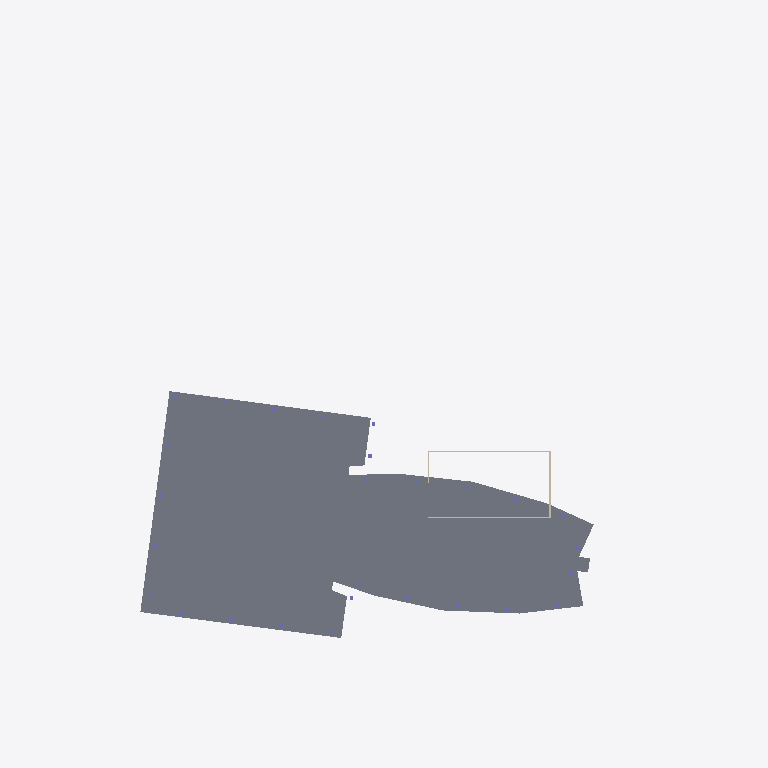
Plan cut of the same IFC building model at storey 'Level 02' (level 9.57 m, cut at 10.97 m), seen from above with north up, elements coloured by IFC class: 1 slab (grey), 1 wall (beige). Cut surfaces are drawn darker.
Extent 127.3 m × 100.5 m × 108.6 m (x, y, z). Storeys (30): B01 at -4.20 m; B02 at 0.00 m; Ground at 0.00 m; Level 01 at 6.00 m; Level 02 at 9.57 m; Level 03 at 13.14 m; Level 04 at 16.71 m; Level 05 at 20.28 m; Level 06 at 23.85 m; Level 07 at 27.42 m; Level 08 at 30.98 m; Level 09 at 34.55 m; Level 10 at 38.12 m; Level 11 at 41.69 m; Level 12 at 45.26 m; Level 13 at 48.83 m. Elements (769): 738 IfcColumn, 30 IfcSlab, 1 IfcWall.

HEADER;
FILE_DESCRIPTION(('ViewDefinition[DesignTransferView]'),'2;1');
FILE_NAME('BCN-IVO-ZZ-XX-M3-S-0002.ifc','2026-08-28T00:00:00',('Reference Models'),('IFC Viewer Online'),'IfcOpenShell 0.8.6-alpha260809','Bonsai 0.8.6-alpha260809-f05dd4a (Blender 4.5.12','IFC Viewer Online');
FILE_SCHEMA(('IFC4'));
ENDSEC;
DATA;
#1=IFCPROJECT('1DPBBMtxvILPs67GX4x_2B',$,'Hotel Vela','Structural model - raft, core, columns and floor plates','Reference model','Sail-form hotel at the entrance to Port Vell, Barcelona - Structure','REFERENCE',(#10,#22),#5);
#27=IFCSITE('2uGDWW5YvK4P0NNuoPnuNb',$,'Placa de la Rosa dels Vents','Georeferenced to ETRS89 / UTM 31N on the building''s own footprint',$,#50,$,'Seaward tip of the Barceloneta spit, at the entrance to Port Vell',.ELEMENT.,(41,22,7,348800),(2,11,25,18800),2.5,$,$);
#33=IFCBUILDING('0lf4s_mtbIARBZ3MKpwdv4',$,'Hotel Vela',$,$,#56,$,'Sail-form hotel, 27 storeys above ground, 98.80 m',.ELEMENT.,$,$,$);
#39=IFCBUILDINGSTOREY('2vBOz9qBTRJACi2VxTTorz',$,'B02',$,$,#62,$,'Basement 2 - parking and plant',.ELEMENT.,-8.4);
#65=IFCBUILDINGSTOREY('2wfqrpMpnVDgC7mkqUqiq2',$,'B01',$,$,#71,$,'Basement 1 - parking and plant',.ELEMENT.,-4.2);
#72=IFCBUILDINGSTOREY('1eVFRYuMDThAmoFlR$wjML',$,'Ground',$,$,#78,$,'Ground floor - lobby, arrival and beach frontage',.ELEMENT.,0.0);
#79=IFCBUILDINGSTOREY('23YrgXEPzLAQwIw3Nhiauw',$,'Level 01',$,$,#85,$,'Level 01 - podium roof, restaurant and pool terrace',.ELEMENT.,6.0);
#86=IFCBUILDINGSTOREY('1yg90sUVrNYR05maW3m9Ue',$,'Level 02',$,$,#92,$,'Level 02 - guest rooms',.ELEMENT.,9.57);
#93=IFCBUILDINGSTOREY('3BRfKwPEbTtuR0y7jT6eed',$,'Level 03',$,$,#99,$,'Level 03 - guest rooms',.ELEMENT.,13.14);
#100=IFCBUILDINGSTOREY('0rfIcwzjfHeAcQnYT6HmBt',$,'Level 04',$,$,#106,$,'Level 04 - guest rooms',.ELEMENT.,16.71);
#107=IFCBUILDINGSTOREY('24ghLzQ_nS0wpkCvPSrpoJ',$,'Level 05',$,$,#113,$,'Level 05 - guest rooms',.ELEMENT.,20.28);
#114=IFCBUILDINGSTOREY('3OLiX$BYrTRQYkfTgmkjbq',$,'Level 06',$,$,#120,$,'Level 06 - guest rooms',.ELEMENT.,23.85);
#121=IFCBUILDINGSTOREY('1NZK6uwabTiwZzUv4mkhRH',$,'Level 07',$,$,#127,$,'Level 07 - guest rooms',.ELEMENT.,27.42);
#128=IFCBUILDINGSTOREY('2tI7WQOwXSzgF$KoyO38Uf',$,'Level 08',$,$,#134,$,'Level 08 - guest rooms',.ELEMENT.,30.98);
#135=IFCBUILDINGSTOREY('0uxFN0IwnO6uakbdeKTwWr',$,'Level 09',$,$,#141,$,'Level 09 - guest rooms',.ELEMENT.,34.55);
#142=IFCBUILDINGSTOREY('075J8eEArPhw14TCGlYocC',$,'Level 10',$,$,#148,$,'Level 10 - guest rooms',.ELEMENT.,38.12);
#149=IFCBUILDINGSTOREY('13KouFk7PSnB82ofstjjgP',$,'Level 11',$,$,#155,$,'Level 11 - guest rooms',.ELEMENT.,41.69);
#156=IFCBUILDINGSTOREY('1p_BEd1i9Rwe2eUMqnc2Ye',$,'Level 12',$,$,#162,$,'Level 12 - guest rooms',.ELEMENT.,45.26);
#163=IFCBUILDINGSTOREY('3_5Gh4QtPRKRNE8IJruwoy',$,'Level 13',$,$,#169,$,'Level 13 - guest rooms',.ELEMENT.,48.83);
#170=IFCBUILDINGSTOREY('1jOgKB0frJA8Y8p2DAB6sJ',$,'Level 14',$,$,#176,$,'Level 14 - guest rooms',.ELEMENT.,52.4);
#177=IFCBUILDINGSTOREY('3aBF1Dn9PO$fwe3bwTj7Nn',$,'Level 15',$,$,#183,$,'Level 15 - guest rooms',.ELEMENT.,55.97);
#184=IFCBUILDINGSTOREY('1FBQc9a7zJavF_WD9lCUdk',$,'Level 16',$,$,#190,$,'Level 16 - guest rooms',.ELEMENT.,59.54);
#191=IFCBUILDINGSTOREY('1333EL4zfSpQ6RplU8ias0',$,'Level 17',$,$,#197,$,'Level 17 - guest rooms',.ELEMENT.,63.11);
#198=IFCBUILDINGSTOREY('0rqtvMONTQBe6GAY5GkFso',$,'Level 18',$,$,#204,$,'Level 18 - guest rooms',.ELEMENT.,66.68);
#205=IFCBUILDINGSTOREY('3zFezKCl1NNeLNQcK2iKu7',$,'Level 19',$,$,#211,$,'Level 19 - guest rooms',.ELEMENT.,70.25);
#212=IFCBUILDINGSTOREY('15bZ8tL$HI6QHDJr8umlT$',$,'Level 20',$,$,#218,$,'Level 20 - guest rooms',.ELEMENT.,73.81);
#219=IFCBUILDINGSTOREY('15eN1s$BvNCA99$FB2cZaw',$,'Level 21',$,$,#225,$,'Level 21 - guest rooms',.ELEMENT.,77.38);
#226=IFCBUILDINGSTOREY('2uO9Q23ojJrQTU4YqLVMe1',$,'Level 22',$,$,#232,$,'Level 22 - guest rooms',.ELEMENT.,80.95);
#233=IFCBUILDINGSTOREY('1eAhwgLOfGuBlJPasbFYJJ',$,'Level 23',$,$,#239,$,'Level 23 - guest rooms',.ELEMENT.,84.52);
#240=IFCBUILDINGSTOREY('25BG1xxnPNoASjTXAXd9UV',$,'Level 24',$,$,#246,$,'Level 24 - guest rooms',.ELEMENT.,88.09);
#247=IFCBUILDINGSTOREY('1UjsP1PT1V2OFXj4qoB8qQ',$,'Level 25',$,$,#253,$,'Level 25 - guest rooms',.ELEMENT.,91.66);
#254=IFCBUILDINGSTOREY('3C1tJo_UHTVeIxvANF$GfE',$,'Level 26',$,$,#260,$,'Level 26 - guest rooms',.ELEMENT.,95.23);
#261=IFCBUILDINGSTOREY('0cpIcK4S5TM926VMMhKgQI',$,'Roof',$,$,#267,$,'Roof - plant, tanks and terrace',.ELEMENT.,98.8);
#386=IFCSLAB('1ByXktpzrKsgavEeWLdxSY',$,'Level 02 Slab','Floor plate, 81.2 x 44.2 m',$,#394,#405,$,$);
#1010=IFCWALL('3ljvPLw41IoOsHy1rezEkV',$,'Service Core','Lift and stair core, foundation to roof',$,#1018,#1029,$,$);
ENDSEC;
